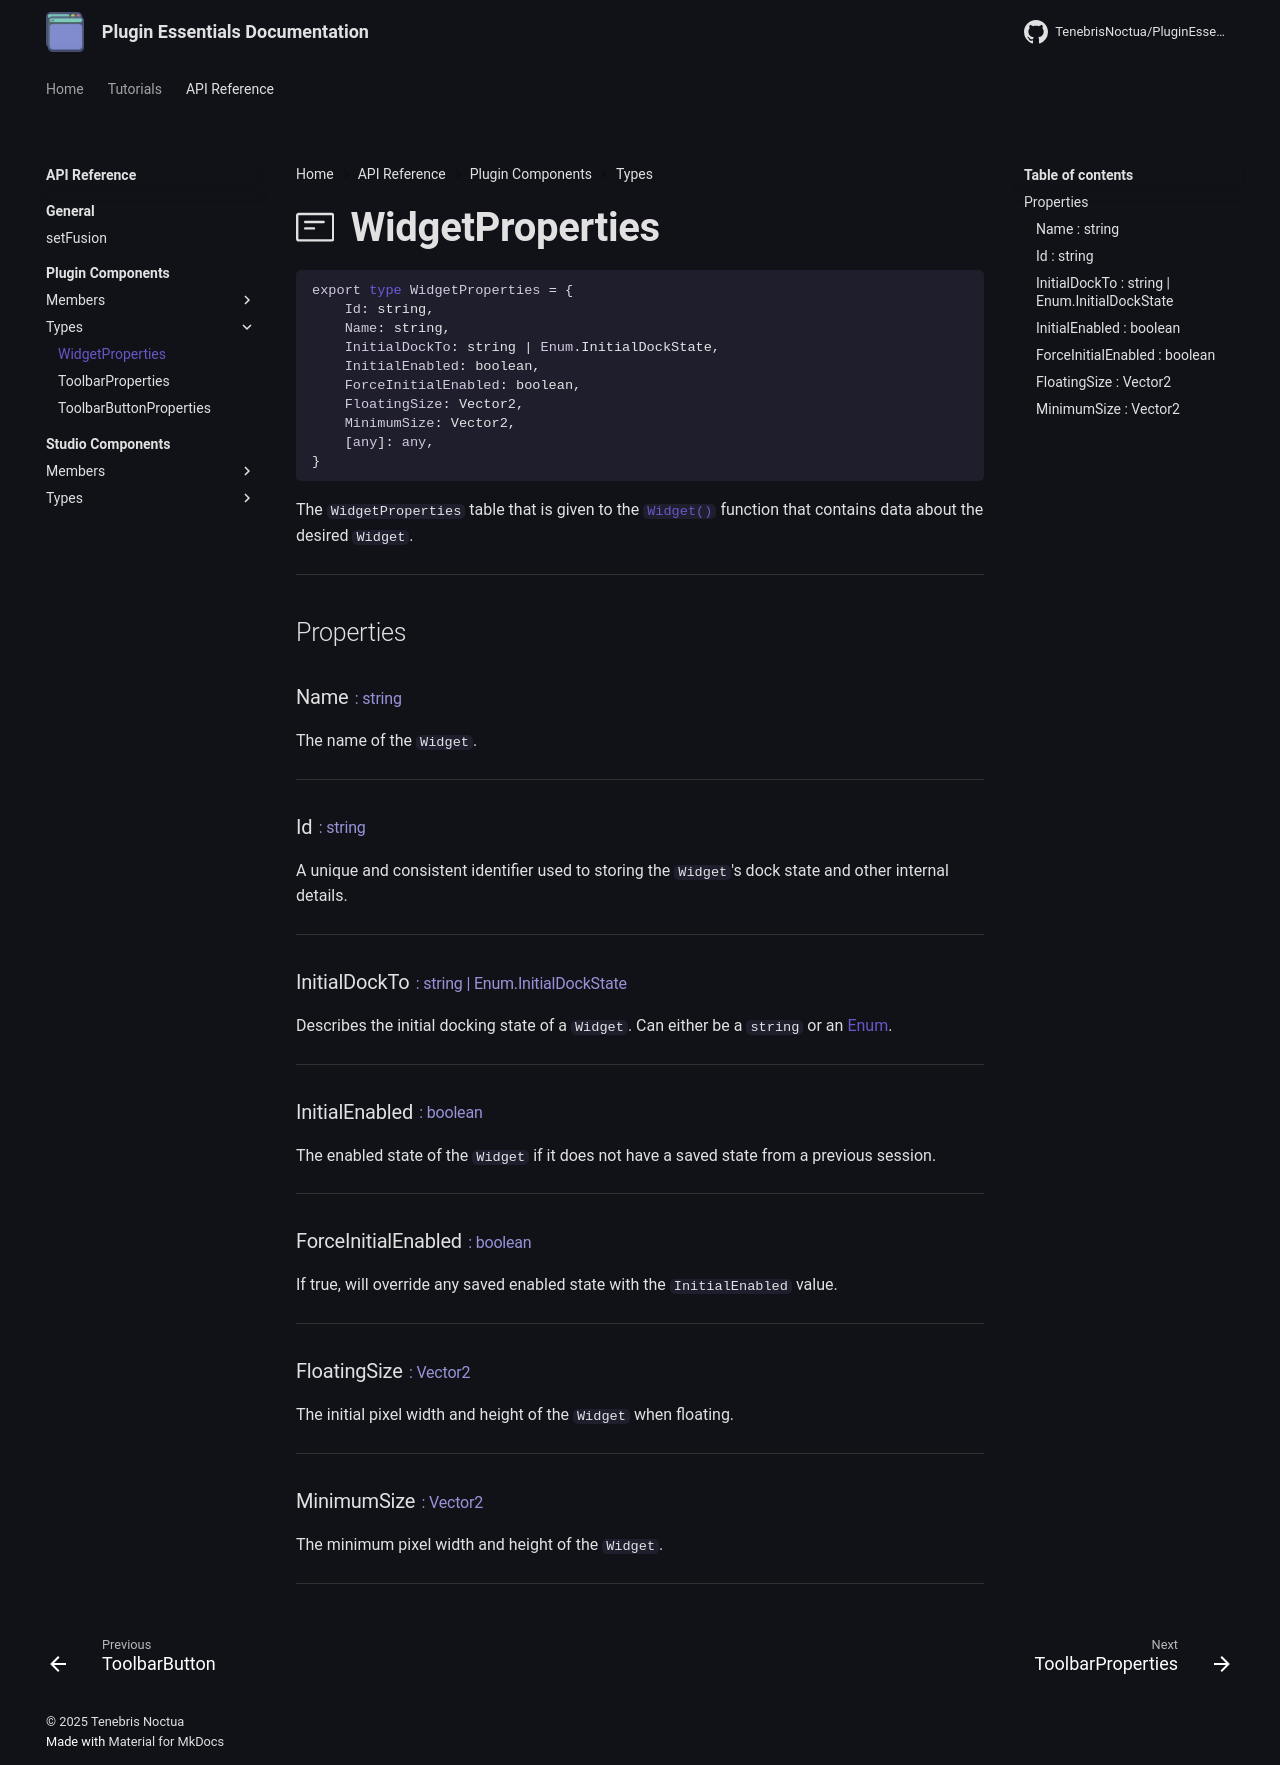

repository: TenebrisNoctua/PluginEssentials · page: api-reference/plugin-components/types/Widget/index.html · generator: mkdocs

<h1 class="api-header" markdown>
    <span class="api-icon" markdown>:octicons-note-24:</span>
    <span class="api-title">WidgetProperties</span>
</h1>

```lua
export type WidgetProperties = {
	Id: string,
	Name: string,
	InitialDockTo: string | Enum.InitialDockState,
	InitialEnabled: boolean,
	ForceInitialEnabled: boolean,
	FloatingSize: Vector2,
	MinimumSize: Vector2,
	[any]: any,
}
```

The `WidgetProperties` table that is given to the [`Widget()`](../members/Widget.md) function that contains data about the desired `Widget`.

----

## Properties

<h3 markdown>
	Name
	<span class="api-property-type">
		: string
	</span>
</h3>

The name of the `Widget`.

----

<h3 markdown>
	Id
	<span class="api-property-type">
		: string
	</span>
</h3>

A unique and consistent identifier used to storing the `Widget`'s dock state and other internal details.

----

<h3 markdown>
	InitialDockTo
	<span class="api-property-type">
		: string | Enum.InitialDockState
	</span>
</h3>

Describes the initial docking state of a `Widget`. Can either be a `string` or an [Enum](https://create.roblox.com/docs/reference/engine/enums/InitialDockState).

----

<h3 markdown>
	InitialEnabled
	<span class="api-property-type">
		: boolean
	</span>
</h3>

The enabled state of the `Widget` if it does not have a saved state from a previous session.

----

<h3 markdown>
	ForceInitialEnabled
	<span class="api-property-type">
		: boolean
	</span>
</h3>

If true, will override any saved enabled state with the `InitialEnabled` value.

----

<h3 markdown>
	FloatingSize
	<span class="api-property-type">
		: Vector2
	</span>
</h3>

The initial pixel width and height of the `Widget` when floating.

----

<h3 markdown>
	MinimumSize
	<span class="api-property-type">
		: Vector2
	</span>
</h3>

The minimum pixel width and height of the `Widget`.

----
